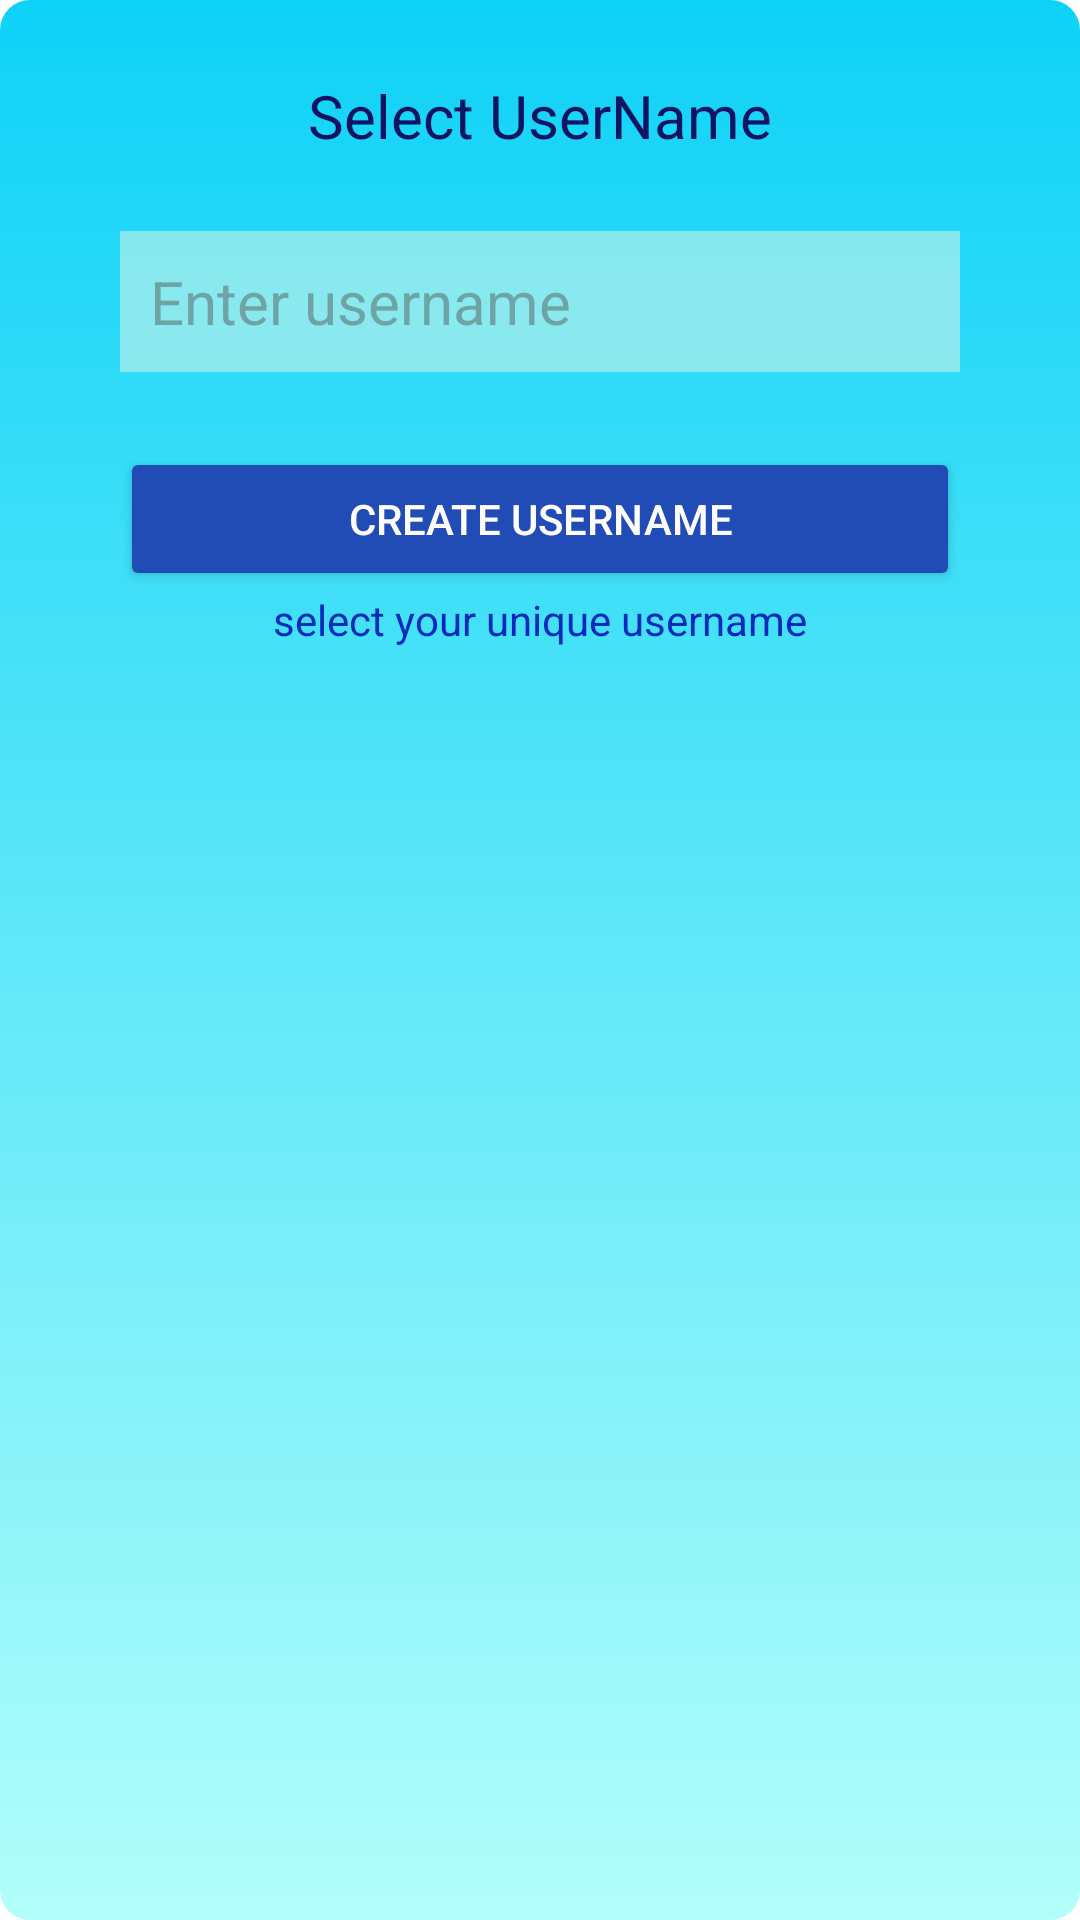

Write the Android layout XML for this screen, with the resource values it uses.
<!-- AndroidManifest.xml: application theme Theme.Quotify -->
<!-- res/layout/unique_username_selection_dialog.xml -->
<?xml version="1.0" encoding="utf-8"?>
<androidx.constraintlayout.widget.ConstraintLayout xmlns:android="http://schemas.android.com/apk/res/android"
    android:layout_width="match_parent"
    android:layout_height="wrap_content"
    xmlns:app="http://schemas.android.com/apk/res-auto"
    android:paddingTop="20dp"
    android:paddingBottom="20dp"
    android:paddingLeft="40dp"
    android:paddingRight="40dp"
    android:background="@drawable/quotebook_select_username_dialog">

    <TextView
        android:id="@+id/heading"
        android:layout_width="0dp"
        android:layout_height="wrap_content"
        app:layout_constraintTop_toTopOf="parent"
        app:layout_constraintLeft_toLeftOf="parent"
        app:layout_constraintRight_toRightOf="parent"
        android:text="Select UserName"
        android:textSize="20sp"
        android:textColor="#111462"
        android:gravity="center"
        android:padding="5dp"
        android:fontFamily="sans-serif"
        />

    <EditText
        android:layout_marginTop="20dp"
        android:padding="10dp"
        android:id="@+id/fillUserName"
        android:textSize="20sp"
        android:layout_width="0dp"
        android:layout_height="wrap_content"
        app:layout_constraintLeft_toLeftOf="parent"
        app:layout_constraintRight_toRightOf="parent"
        app:layout_constraintTop_toBottomOf="@+id/heading"
        android:hint="Enter username"
        android:textColor="#022ABC"
        android:textColorHint="#714D4D4D"
        android:background="#88DEF8E7"
        android:singleLine="true"
        android:scrollHorizontally="true"
        />

    <Button
        android:id="@+id/createUserNameBtn"
        android:layout_width="match_parent"
        android:layout_height="wrap_content"
        app:layout_constraintTop_toBottomOf="@+id/fillUserName"
        app:layout_constraintLeft_toLeftOf="parent"
        app:layout_constraintRight_toRightOf="parent"
        android:layout_marginTop="25dp"
        android:backgroundTint="#224CB5"
        android:textColor="#FFFFFF"
        android:text="Create UserName"
        />

    <TextView
        android:id="@+id/usernameStatus"
        android:layout_width="wrap_content"
        android:layout_height="wrap_content"
        app:layout_constraintTop_toBottomOf="@+id/createUserNameBtn"
        app:layout_constraintLeft_toLeftOf="parent"
        app:layout_constraintRight_toRightOf="parent"
        android:text="select your unique username"
        android:textColor="#022ABC"
        />

</androidx.constraintlayout.widget.ConstraintLayout>
<!-- resources referenced by this layout -->
<resources>
  <!-- drawable quotebook_select_username_dialog (drawable) -->
  <?xml version="1.0" encoding="utf-8"?>
  <shape xmlns:android="http://schemas.android.com/apk/res/android">
      <corners android:radius="10dp"/>
      <gradient
      android:startColor="#0ED2F7"
      android:endColor="#B2FEFA"
      android:angle="270"/>
  </shape>
  <style name="Theme.Quotify" parent="Theme.MaterialComponents.DayNight.NoActionBar">
          
          <item name="colorPrimary">@color/purple_500</item>
          <item name="colorPrimaryVariant">@color/purple_700</item>
          <item name="colorOnPrimary">@color/white</item>
          
          <item name="colorSecondary">@color/teal_200</item>
          <item name="colorSecondaryVariant">@color/teal_700</item>
          <item name="colorOnSecondary">@color/black</item>
          
          <item name="android:statusBarColor" tools:targetApi="l">?attr/colorPrimaryVariant</item>
          
          
          <item name="android:windowFullscreen">true</item>
      </style>
  <!-- not gathered from this repository: default colours our renderer supplied (Android Studio template values) -->
  <color name="purple_500">#FF6200EE</color>
  <color name="purple_700">#FF3700B3</color>
  <color name="teal_200">#FF03DAC5</color>
  <color name="teal_700">#FF018786</color>
  <color name="black">#FF000000</color>
  <color name="white">#FFFFFFFF</color>
</resources>
